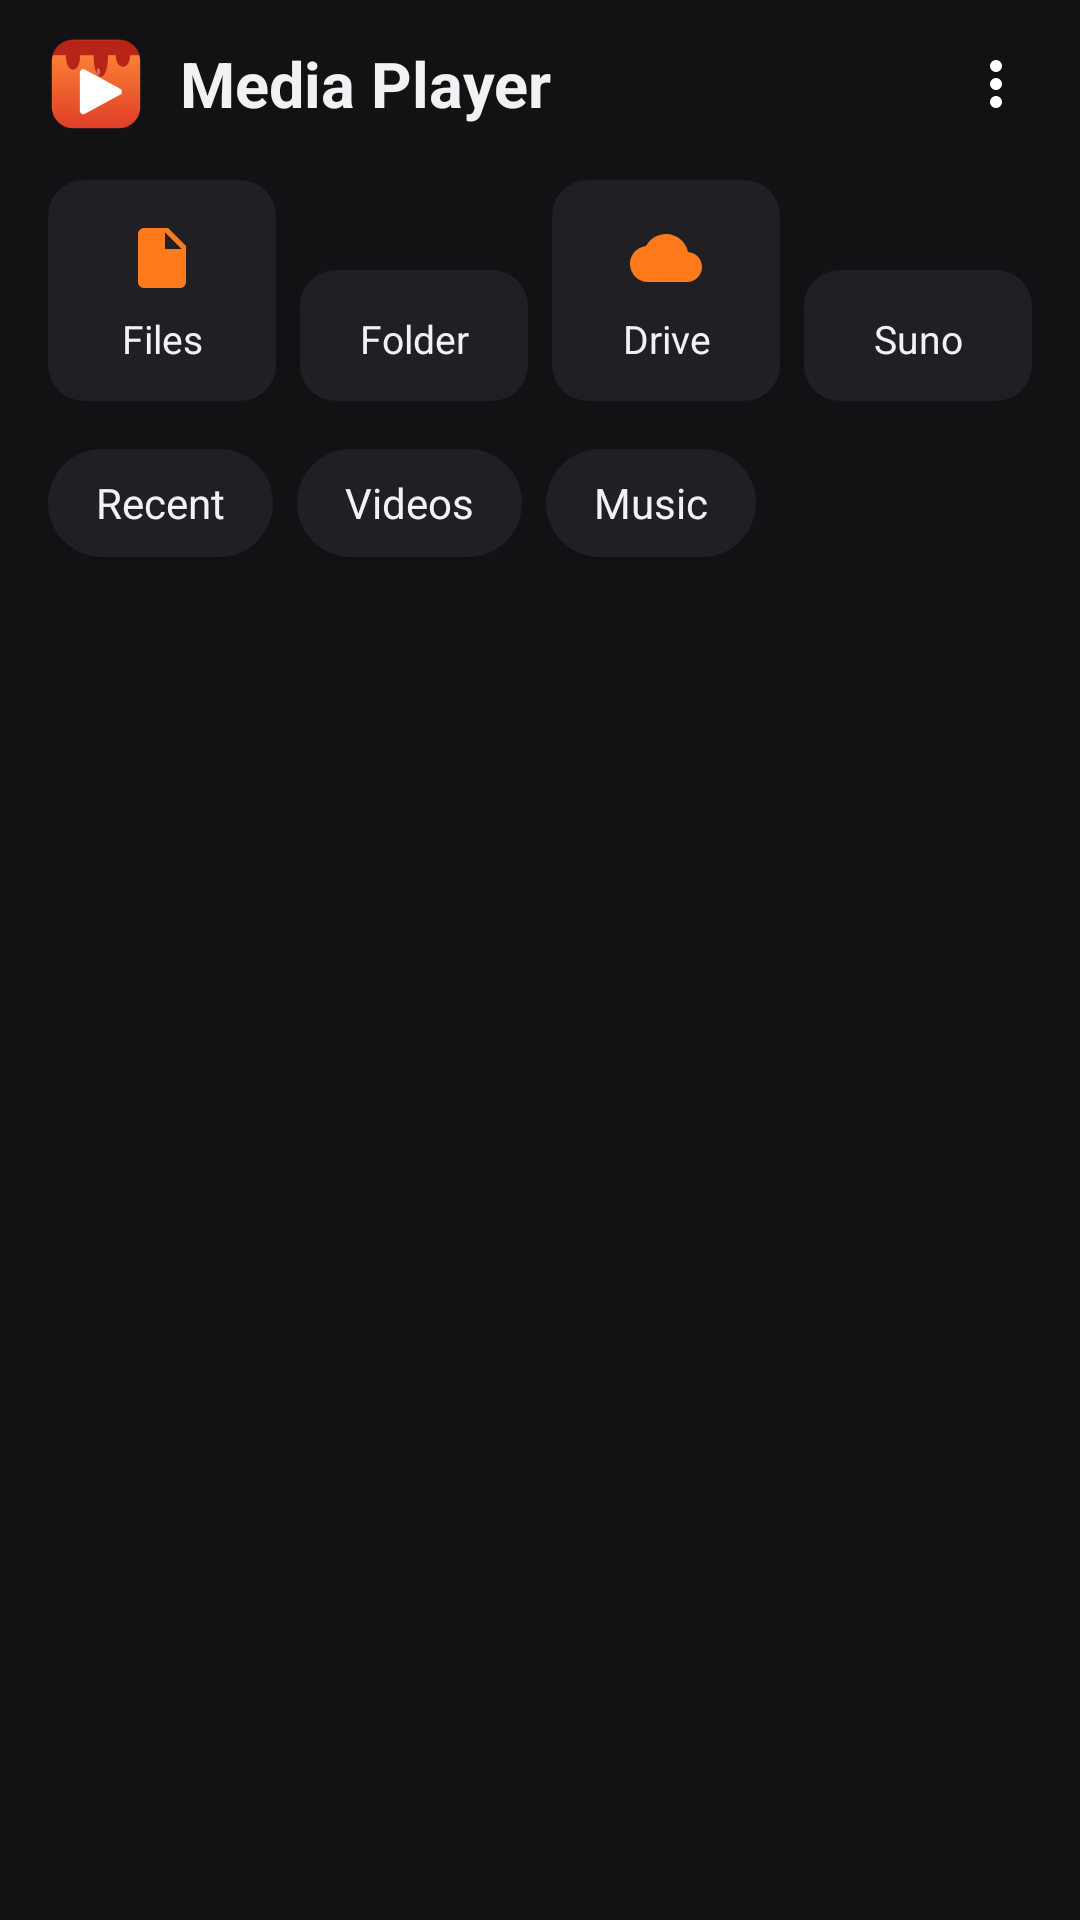

Android layout source for this screen:
<!-- AndroidManifest.xml: application theme Theme.MediaPlayer -->
<!-- res/layout/activity_main.xml -->
<?xml version="1.0" encoding="utf-8"?>
<LinearLayout xmlns:android="http://schemas.android.com/apk/res/android"
    xmlns:app="http://schemas.android.com/apk/res-auto"
    android:id="@+id/root"
    android:layout_width="match_parent"
    android:layout_height="match_parent"
    android:orientation="vertical"
    android:background="@color/background">

    <LinearLayout
        android:layout_width="match_parent"
        android:layout_height="56dp"
        android:gravity="center_vertical"
        android:paddingStart="16dp"
        android:paddingEnd="4dp">
        <ImageView
            android:layout_width="32dp"
            android:layout_height="32dp"
            android:src="@mipmap/ic_launcher"
            android:importantForAccessibility="no" />
        <TextView
            android:layout_width="0dp"
            android:layout_height="wrap_content"
            android:layout_weight="1"
            android:layout_marginStart="12dp"
            android:text="@string/app_name"
            android:textColor="@color/text"
            android:textSize="21sp"
            android:textStyle="bold" />
        <ImageButton
            android:id="@+id/menu"
            style="@style/PlayerButton"
            android:src="@drawable/ic_more"
            android:contentDescription="@string/more" />
    </LinearLayout>

    <LinearLayout
        android:layout_width="match_parent"
        android:layout_height="wrap_content"
        android:paddingStart="12dp"
        android:paddingEnd="12dp">
        <TextView
            android:id="@+id/openFiles"
            style="@style/OpenButton"
            android:text="@string/open_files"
            app:drawableTopCompat="@drawable/ic_file" />
        <TextView
            android:id="@+id/openFolder"
            style="@style/OpenButton"
            android:text="@string/open_folder"
            app:drawableTopCompat="@drawable/ic_folder" />
        <TextView
            android:id="@+id/openDrive"
            style="@style/OpenButton"
            android:text="@string/open_drive"
            app:drawableTopCompat="@drawable/ic_cloud" />
        <TextView
            android:id="@+id/openSuno"
            style="@style/OpenButton"
            android:text="@string/open_suno"
            app:drawableTopCompat="@drawable/ic_sparkle" />
    </LinearLayout>

    <LinearLayout
        android:layout_width="match_parent"
        android:layout_height="wrap_content"
        android:paddingStart="16dp"
        android:paddingTop="12dp"
        android:paddingEnd="16dp"
        android:paddingBottom="8dp">
        <TextView android:id="@+id/tabRecent" style="@style/Chip" android:text="@string/tab_recent" />
        <TextView android:id="@+id/tabVideos" style="@style/Chip" android:text="@string/tab_videos" />
        <TextView android:id="@+id/tabMusic" style="@style/Chip" android:text="@string/tab_music" />
    </LinearLayout>

    <FrameLayout
        android:layout_width="match_parent"
        android:layout_height="0dp"
        android:layout_weight="1">
        <androidx.recyclerview.widget.RecyclerView
            android:id="@+id/list"
            android:layout_width="match_parent"
            android:layout_height="match_parent"
            android:clipToPadding="false"
            android:paddingBottom="8dp" />
        <LinearLayout
            android:id="@+id/empty"
            android:layout_width="match_parent"
            android:layout_height="wrap_content"
            android:layout_gravity="center"
            android:gravity="center"
            android:orientation="vertical"
            android:padding="32dp"
            android:visibility="gone">
            <TextView
                android:id="@+id/emptyText"
                android:layout_width="wrap_content"
                android:layout_height="wrap_content"
                android:gravity="center"
                android:textColor="@color/text_dim"
                android:textSize="16sp" />
            <Button
                android:id="@+id/allow"
                android:layout_width="wrap_content"
                android:layout_height="wrap_content"
                android:layout_marginTop="16dp"
                android:text="@string/allow"
                android:visibility="gone" />
        </LinearLayout>
    </FrameLayout>

    <LinearLayout
        android:id="@+id/nowPlaying"
        android:layout_width="match_parent"
        android:layout_height="64dp"
        android:layout_margin="8dp"
        android:background="@drawable/card"
        android:gravity="center_vertical"
        android:paddingStart="12dp"
        android:paddingEnd="4dp"
        android:visibility="gone">
        <ImageView
            android:id="@+id/nowIcon"
            android:layout_width="40dp"
            android:layout_height="40dp"
            android:padding="6dp"
            android:src="@drawable/ic_music"
            android:importantForAccessibility="no"
            app:tint="@color/accent" />
        <LinearLayout
            android:layout_width="0dp"
            android:layout_height="wrap_content"
            android:layout_weight="1"
            android:layout_marginStart="10dp"
            android:orientation="vertical">
            <TextView
                android:id="@+id/nowTitle"
                android:layout_width="match_parent"
                android:layout_height="wrap_content"
                android:ellipsize="end"
                android:maxLines="1"
                android:textColor="@color/text"
                android:textSize="15sp" />
            <TextView
                android:id="@+id/nowDetail"
                android:layout_width="match_parent"
                android:layout_height="wrap_content"
                android:ellipsize="end"
                android:maxLines="1"
                android:textColor="@color/text_dim"
                android:textSize="13sp" />
        </LinearLayout>
        <ImageButton
            android:id="@+id/nowPlay"
            style="@style/PlayerButton"
            android:src="@drawable/ic_play"
            android:contentDescription="@string/play" />
        <ImageButton
            android:id="@+id/nowNext"
            style="@style/PlayerButton"
            android:src="@drawable/ic_next"
            android:contentDescription="@string/next" />
    </LinearLayout>
</LinearLayout>
<!-- resources referenced by this layout -->
<resources>
  <color name="accent">#FFFF7A1A</color>
  <color name="background">#FF121214</color>
  <color name="text">#FFF2F2F5</color>
  <color name="text_dim">#FFA4A4AE</color>
  <!-- drawable card (drawable) -->
  <ripple xmlns:android="http://schemas.android.com/apk/res/android" android:color="#22FFFFFF">
      <item><shape><corners android:radius="12dp" /><solid android:color="@color/surface" /></shape></item>
  </ripple>
  <!-- drawable ic_cloud (drawable) -->
  <vector xmlns:android="http://schemas.android.com/apk/res/android"
      android:width="24dp" android:height="24dp" android:viewportWidth="24" android:viewportHeight="24"
      android:tint="?attr/colorControlNormal">
      <path android:fillColor="@android:color/white" android:pathData="M19.35,10.04C18.67,6.59 15.64,4 12,4 9.11,4 6.6,5.64 5.35,8.04 2.34,8.36 0,10.91 0,14c0,3.31 2.69,6 6,6h13c2.76,0 5,-2.24 5,-5 0,-2.64 -2.05,-4.78 -4.65,-4.96z" />
  </vector>
  <!-- drawable ic_file (drawable) -->
  <vector xmlns:android="http://schemas.android.com/apk/res/android"
      android:width="24dp" android:height="24dp" android:viewportWidth="24" android:viewportHeight="24"
      android:tint="?attr/colorControlNormal">
      <path android:fillColor="@android:color/white" android:pathData="M6,2c-1.1,0 -1.99,0.9 -1.99,2L4,20c0,1.1 0.89,2 1.99,2H18c1.1,0 2,-0.9 2,-2V8l-6,-6H6zm7,7V3.5L18.5,9H13z" />
  </vector>
  <!-- drawable ic_more (drawable) -->
  <vector xmlns:android="http://schemas.android.com/apk/res/android"
      android:width="24dp" android:height="24dp" android:viewportWidth="24" android:viewportHeight="24"
      android:tint="?attr/colorControlNormal">
      <path android:fillColor="@android:color/white" android:pathData="M12,8c1.1,0 2,-0.9 2,-2s-0.9,-2 -2,-2 -2,0.9 -2,2 0.9,2 2,2zm0,2c-1.1,0 -2,0.9 -2,2s0.9,2 2,2 2,-0.9 2,-2 -0.9,-2 -2,-2zm0,6c-1.1,0 -2,0.9 -2,2s0.9,2 2,2 2,-0.9 2,-2 -0.9,-2 -2,-2z" />
  </vector>
  <!-- drawable ic_music (drawable) -->
  <vector xmlns:android="http://schemas.android.com/apk/res/android"
      android:width="24dp" android:height="24dp" android:viewportWidth="24" android:viewportHeight="24"
      android:tint="?attr/colorControlNormal">
      <path android:fillColor="@android:color/white" android:pathData="M12,3v10.55c-0.59,-0.34 -1.27,-0.55 -2,-0.55 -2.21,0 -4,1.79 -4,4s1.79,4 4,4 4,-1.79 4,-4V7h4V3h-6z" />
  </vector>
  <string name="allow">Allow</string>
  <string name="app_name">Media Player</string>
  <string name="more">More</string>
  <string name="next">Next</string>
  <string name="open_drive">Drive</string>
  <string name="open_files">Files</string>
  <string name="open_folder">Folder</string>
  <string name="open_suno">Suno</string>
  <string name="play">Play</string>
  <string name="tab_music">Music</string>
  <string name="tab_recent">Recent</string>
  <string name="tab_videos">Videos</string>
  <style name="PlayerButton">
          <item name="android:layout_width">48dp</item>
          <item name="android:layout_height">48dp</item>
          <item name="android:padding">12dp</item>
          <item name="android:scaleType">fitCenter</item>
          <item name="android:background">?attr/selectableItemBackgroundBorderless</item>
          <item name="tint">@android:color/white</item>
      </style>
  <color name="surface">#FF1F1F24</color>
  <!-- drawable chip (drawable) -->
  <selector xmlns:android="http://schemas.android.com/apk/res/android">
      <item android:state_selected="true"><shape><corners android:radius="18dp" /><solid android:color="@color/accent" /></shape></item>
      <item><shape><corners android:radius="18dp" /><solid android:color="@color/surface" /></shape></item>
  </selector>
  <style name="Dialog" parent="Theme.AppCompat.Dialog.Alert">
          <item name="colorAccent">@color/accent</item>
          <item name="android:background">@color/surface</item>
          <item name="android:textColorPrimary">@color/text</item>
          <item name="android:textColorSecondary">@color/text_dim</item>
      </style>
</resources>
